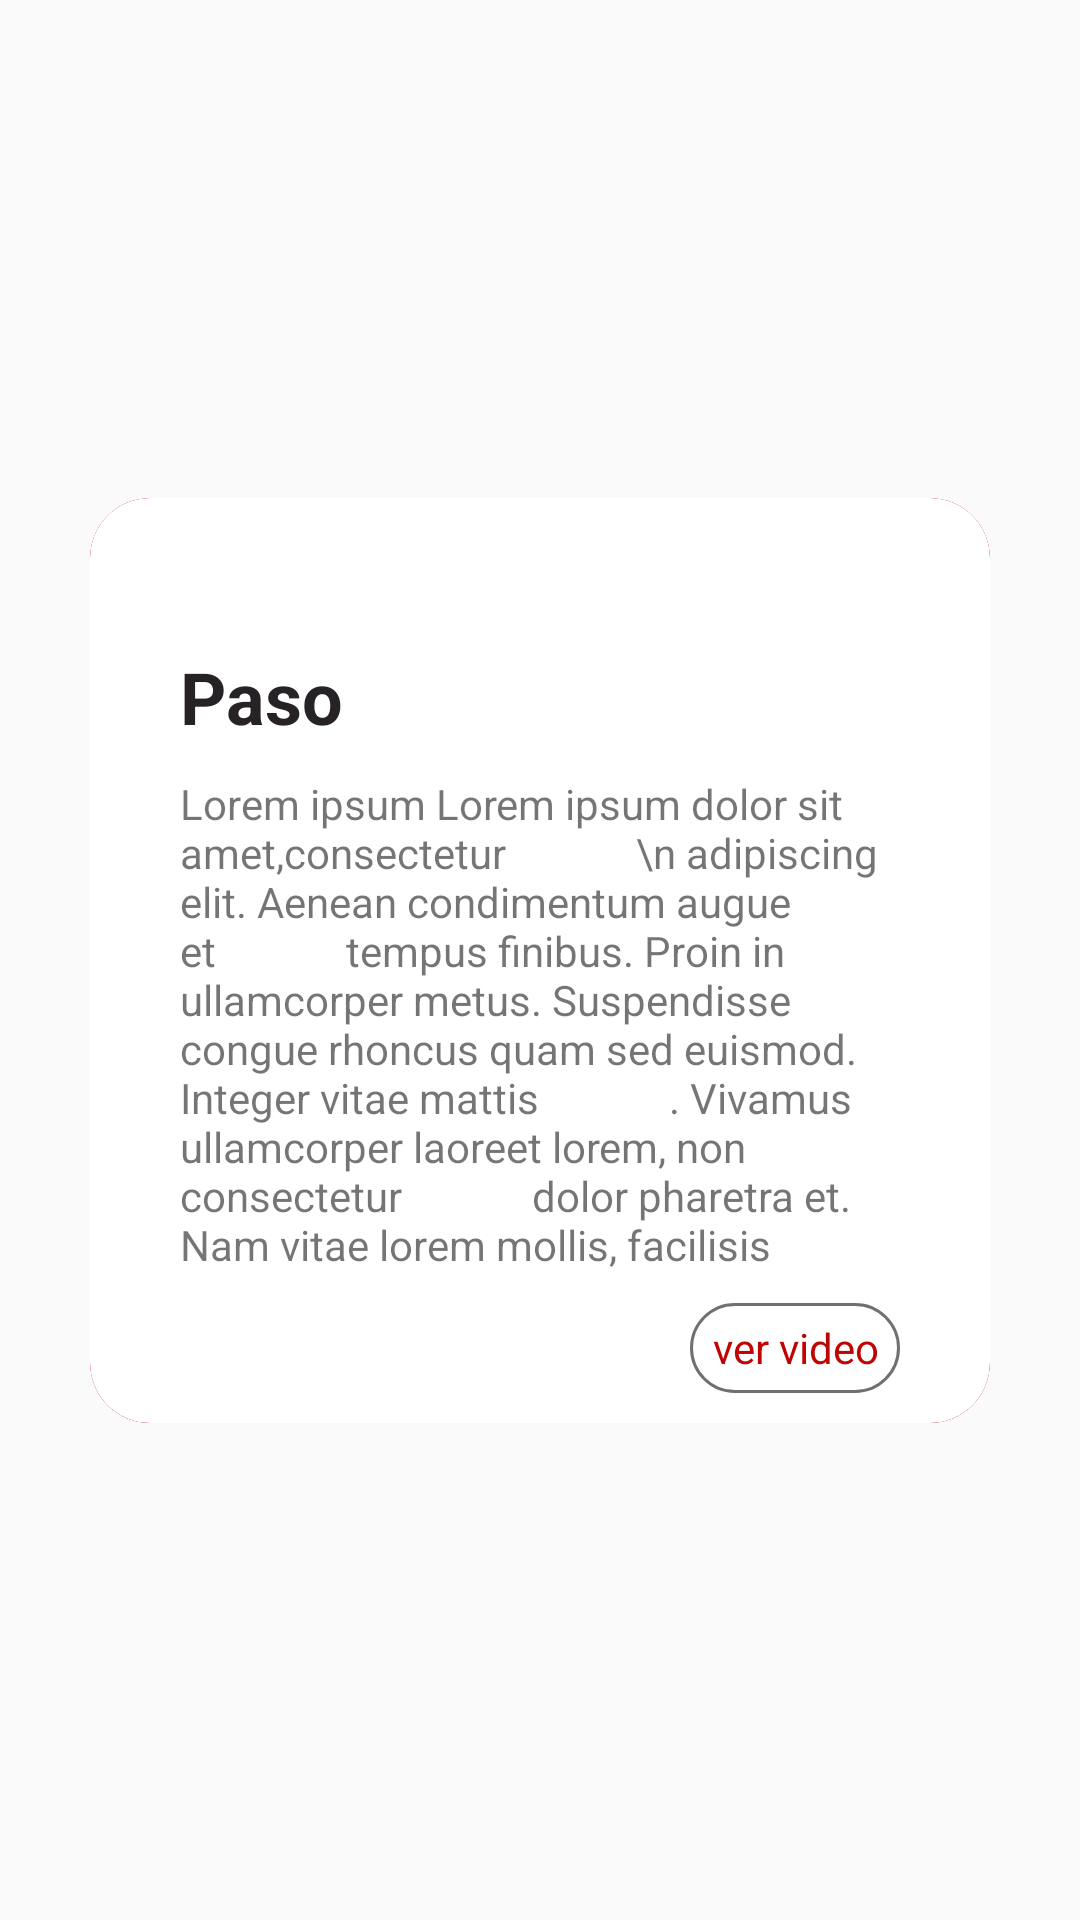

Write the Android layout XML for this screen, with the resource values it uses.
<!-- AndroidManifest.xml: application theme AppTheme -->
<!-- res/layout/reproductor_horizontal_anim_direcciones_cardview_end.xml -->
<?xml version="1.0" encoding="utf-8"?>
<androidx.constraintlayout.motion.widget.MotionLayout xmlns:android="http://schemas.android.com/apk/res/android"
    xmlns:app="http://schemas.android.com/apk/res-auto"
    xmlns:tools="http://schemas.android.com/tools"
    android:layout_width="match_parent"
    android:layout_height="match_parent">

    <androidx.cardview.widget.CardView
        android:id="@+id/recetaDetailContenedorVideoCV"
        android:layout_width="300dp"
        android:layout_height="wrap_content"
        android:visibility="visible"
        app:cardBackgroundColor="#EA3131"
        app:cardCornerRadius="20dp"
        app:cardElevation="0dp"
        app:cardMaxElevation="0dp"
        app:cardPreventCornerOverlap="false"
        app:layout_constraintBottom_toBottomOf="parent"
        app:layout_constraintEnd_toEndOf="parent"
        app:layout_constraintStart_toStartOf="parent"
        app:layout_constraintTop_toTopOf="parent">
        android:id="@+id/recetaDetailContenedorVideoCV"
        android:layout_width="match_parent"
        android:layout_height="200dp" >

        <include
            layout="@layout/celda_direccion"
            android:layout_width="wrap_content"
            android:layout_height="wrap_content" />
    </androidx.cardview.widget.CardView>



</androidx.constraintlayout.motion.widget.MotionLayout>
<!-- res/layout/celda_direccion.xml (included above) -->
<?xml version="1.0" encoding="utf-8"?>
<androidx.cardview.widget.CardView xmlns:android="http://schemas.android.com/apk/res/android"
    xmlns:app="http://schemas.android.com/apk/res-auto"
    xmlns:tools="http://schemas.android.com/tools"
    android:layout_width="300dp"
    android:layout_height="wrap_content"
    android:layout_margin="20dp"
    app:cardCornerRadius="20dp"
    app:cardElevation="10dp">

    <androidx.constraintlayout.widget.ConstraintLayout
        android:layout_width="match_parent"
        android:layout_height="wrap_content"
        android:padding="10dp">

        <ImageView
            android:id="@+id/celda_direccionIcoIV"
            android:layout_width="70dp"
            android:layout_height="70dp"
            android:contentDescription="@string/Imagen"
            android:scaleType="centerCrop"
            app:layout_constraintEnd_toEndOf="parent"
            app:layout_constraintTop_toTopOf="parent"
            app:srcCompat="@drawable/logocirimg" />

        <Space
            android:layout_width="300dp"
            android:layout_height="wrap_content"
            app:layout_constraintStart_toStartOf="parent"
            app:layout_constraintTop_toTopOf="parent" />

        <TextView
            android:id="@+id/textView14"
            android:layout_width="wrap_content"
            android:layout_height="wrap_content"
            android:layout_marginStart="20dp"
            android:layout_marginTop="40dp"
            android:text="@string/paso"
            android:textColor="#262226"
            android:textSize="24sp"
            android:textStyle="bold"
            app:layout_constraintStart_toStartOf="parent"
            app:layout_constraintTop_toTopOf="parent" />

        <TextView
            android:id="@+id/celdaDireccionPasoTV"
            android:layout_width="wrap_content"
            android:layout_height="wrap_content"
            android:layout_marginStart="1dp"
            android:layout_marginTop="40dp"
            android:textColor="#262226"
            android:textSize="24sp"
            android:textStyle="bold"
            app:layout_constraintStart_toEndOf="@+id/textView14"
            app:layout_constraintTop_toTopOf="parent" />

        <TextView
            android:id="@+id/celdaDireccionInfoTv"
            android:layout_width="wrap_content"
            android:layout_height="wrap_content"
            android:layout_marginTop="10dp"
            android:paddingStart="20dp"
            android:paddingEnd="20dp"
            android:scrollbarAlwaysDrawHorizontalTrack="true"
            android:scrollbars="vertical"
            android:text="Lorem ipsum Lorem ipsum dolor sit amet,consectetur
            \n adipiscing elit. Aenean condimentum augue et
            tempus finibus. Proin in ullamcorper metus. Suspendisse
            congue rhoncus quam sed euismod. Integer vitae mattis
            . Vivamus ullamcorper laoreet lorem, non consectetur
            dolor pharetra et. Nam vitae lorem mollis, facilisis
           "
            app:layout_constraintEnd_toEndOf="parent"
            app:layout_constraintStart_toStartOf="parent"
            app:layout_constraintTop_toBottomOf="@+id/textView14" />

        <TextView
            android:id="@+id/celdaDireccionVerVideoTv"
            android:layout_width="70dp"
            android:layout_height="30dp"
            android:layout_marginTop="10dp"
            android:layout_marginEnd="20dp"
            android:background="@drawable/bg_ver_video"
            android:gravity="center"
            android:text="@string/ver_video"
            android:textColor="#BF0404"
            app:layout_constraintEnd_toEndOf="parent"
            app:layout_constraintTop_toBottomOf="@+id/celdaDireccionInfoTv" />

    </androidx.constraintlayout.widget.ConstraintLayout>

</androidx.cardview.widget.CardView>
<!-- resources referenced by this layout -->
<resources>
  <!-- drawable bg_ver_video (drawable) -->
  <?xml version="1.0" encoding="utf-8"?>
  <shape xmlns:android="http://schemas.android.com/apk/res/android">
  
  
      <corners android:radius="20dp" />
      <solid android:color="#ffff"/>
      <stroke android:width="1dp" android:color="#707070"/>
  
  </shape>
  <!-- drawable logocirimg: png bitmap (drawable-v24, 28614 bytes) -->
  <string name="Imagen">Imagen</string>
  <string name="paso">Paso</string>
  <string name="ver_video">ver video</string>
  <style name="AppTheme" parent="Theme.AppCompat.Light.NoActionBar">
          
          <item name="colorPrimary">@color/loginbutpress</item>
          <item name="colorPrimaryDark">@color/loginbutpress</item>
          <item name="colorAccent">@color/loginbutpress</item>
      </style>
  <color name="loginbutpress">#A10202</color>
</resources>
